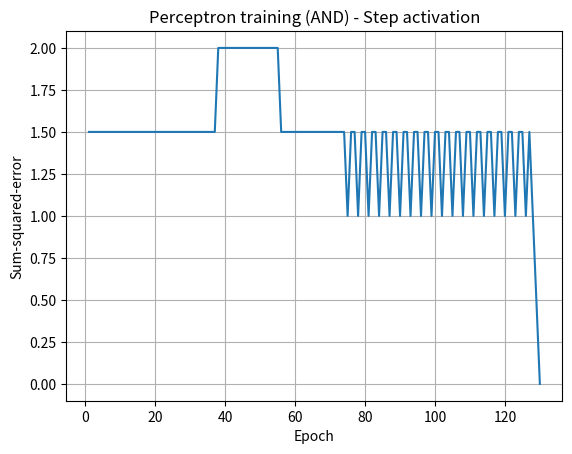

Write the Python code that produced this figure.
# A1
import numpy as np


# Summation unit (weighted sum including bias)
def summation_unit(x, w):
    """x: 1D array of inputs (including bias input 1), w: weight array same length"""
    x = np.asarray(x)
    w = np.asarray(w)
    return np.dot(w, x)


# Activation functions
def step_activation(net):
    return 1.0 if net >= 0.0 else 0.0


def bipolar_step_activation(net):
    return 1.0 if net >= 0.0 else -1.0


def sigmoid_activation(net):
    return 1.0 / (1.0 + np.exp(-net))


def tanh_activation(net):
    return np.tanh(net)


def relu_activation(net):
    return net if net > 0 else 0.0


def leaky_relu_activation(net, alpha=0.01):
    return net if net > 0 else alpha * net


# Comparator / error (sum of squared errors across samples)
def sum_squared_error(y_true, y_pred):
    y_true = np.asarray(y_true)
    y_pred = np.asarray(y_pred)
    return 0.5 * np.sum((y_true - y_pred) ** 2)


# Helper to apply chosen activation elementwise (for vector inputs)
ACTIVATIONS = {
'step': step_activation,
'bipolar': bipolar_step_activation,
'sigmoid': sigmoid_activation,
'tanh': tanh_activation,
'relu': relu_activation,
'leaky_relu': lambda net: leaky_relu_activation(net, alpha=0.01)
}

# A2 PERCEPTRON TRAINING
import matplotlib.pyplot as plt


def perceptron_train(X, T, w_init, lr=0.05, activation='step', max_epochs=1000, tol=0.002):
    """X: shape (N, n_inputs) WITHOUT bias column; T: targets (N,) ; w_init: array length n_inputs+1 (bias first)
    returns trained weights, list of SSE per epoch, epochs run
    """
    X = np.asarray(X)
    N, n = X.shape
    # Add bias input 1 as first column
    Xb = np.hstack([np.ones((N,1)), X])
    w = np.array(w_init, dtype=float).copy()
    sse_list = []
    act_fn = ACTIVATIONS[activation]


    for epoch in range(1, max_epochs+1):
        outputs = []
        for i in range(N):
            net = summation_unit(Xb[i], w)
            y = act_fn(net)
            outputs.append(y)
            # perceptron delta rule (target - output)
            delta = (T[i] - y)
            # weight update: w = w + lr * delta * x
            w = w + lr * delta * Xb[i]
        sse = sum_squared_error(T, outputs)
        sse_list.append(sse)
        if sse <= tol:
            break
    return w, sse_list, epoch


# AND dataset
X_and = np.array([[0,0],[0,1],[1,0],[1,1]])
T_and = np.array([0,0,0,1])
w_init = np.array([10.0, 0.2, -0.75])


trained_w, sse_list, epochs_ran = perceptron_train(X_and, T_and, w_init, lr=0.05, activation='step')
print('Trained weights:', trained_w)
print('Epochs:', epochs_ran)


# Plot epochs vs SSE
plt.figure()
plt.plot(np.arange(1, len(sse_list)+1), sse_list)
plt.xlabel('Epoch')
plt.ylabel('Sum-squared-error')
plt.title('Perceptron training (AND) - Step activation')
plt.grid(True)
plt.show()

